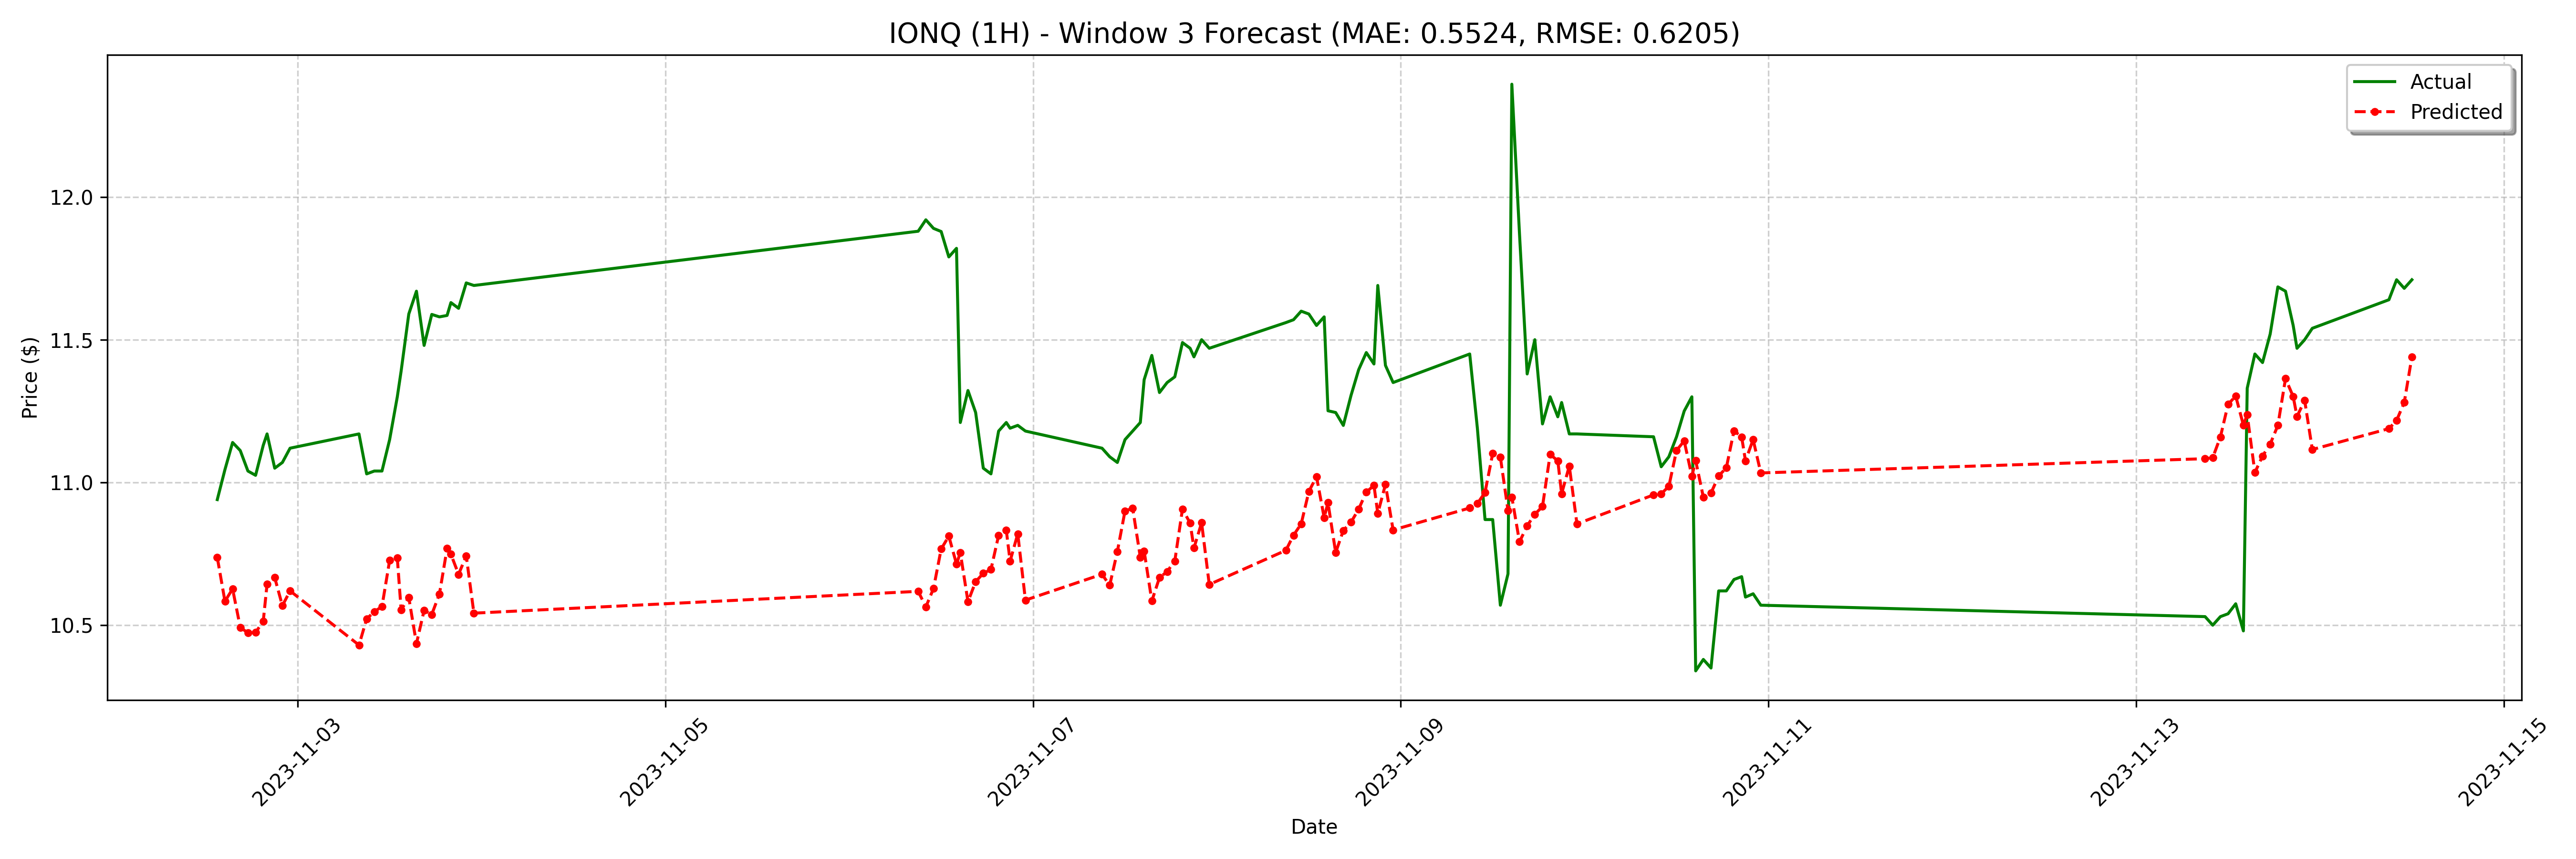

Data behind this chart, as committed beside it:
date, actual, forecast
2023-11-02 13:30:00, 10.94, 10.74
2023-11-02 14:30:00, 11.05, 10.58
2023-11-02 15:30:00, 11.14, 10.63
2023-11-02 16:30:00, 11.11, 10.49
2023-11-02 17:30:00, 11.04, 10.47
2023-11-02 18:30:00, 11.02, 10.47
2023-11-02 19:30:00, 11.13, 10.51
2023-11-02 20:00:00, 11.17, 10.64
2023-11-02 21:00:00, 11.05, 10.67
2023-11-02 22:00:00, 11.07, 10.57
2023-11-02 23:00:00, 11.12, 10.62
2023-11-03 08:00:00, 11.17, 10.43
2023-11-03 09:00:00, 11.03, 10.52
2023-11-03 10:00:00, 11.04, 10.55
2023-11-03 11:00:00, 11.04, 10.57
2023-11-03 12:00:00, 11.15, 10.73
2023-11-03 13:00:00, 11.3, 10.74
2023-11-03 13:30:00, 11.39, 10.55
2023-11-03 14:30:00, 11.59, 10.6
2023-11-03 15:30:00, 11.67, 10.44
2023-11-03 16:30:00, 11.48, 10.55
2023-11-03 17:30:00, 11.59, 10.54
2023-11-03 18:30:00, 11.58, 10.61
2023-11-03 19:30:00, 11.59, 10.77
2023-11-03 20:00:00, 11.63, 10.75
2023-11-03 21:00:00, 11.61, 10.68
2023-11-03 22:00:00, 11.7, 10.74
2023-11-03 23:00:00, 11.69, 10.54
2023-11-06 09:00:00, 11.88, 10.62
2023-11-06 10:00:00, 11.92, 10.56
2023-11-06 11:00:00, 11.89, 10.63
2023-11-06 12:00:00, 11.88, 10.77
2023-11-06 13:00:00, 11.79, 10.81
2023-11-06 14:00:00, 11.82, 10.71
2023-11-06 14:30:00, 11.21, 10.75
2023-11-06 15:30:00, 11.32, 10.58
2023-11-06 16:30:00, 11.24, 10.65
2023-11-06 17:30:00, 11.05, 10.68
2023-11-06 18:30:00, 11.03, 10.7
2023-11-06 19:30:00, 11.18, 10.81
2023-11-06 20:30:00, 11.21, 10.83
2023-11-06 21:00:00, 11.19, 10.72
2023-11-06 22:00:00, 11.2, 10.82
2023-11-06 23:00:00, 11.18, 10.59
2023-11-07 09:00:00, 11.12, 10.68
2023-11-07 10:00:00, 11.09, 10.64
2023-11-07 11:00:00, 11.07, 10.76
2023-11-07 12:00:00, 11.15, 10.9
2023-11-07 13:00:00, 11.18, 10.91
2023-11-07 14:00:00, 11.21, 10.74
2023-11-07 14:30:00, 11.36, 10.76
2023-11-07 15:30:00, 11.44, 10.58
2023-11-07 16:30:00, 11.31, 10.67
2023-11-07 17:30:00, 11.35, 10.69
2023-11-07 18:30:00, 11.37, 10.72
2023-11-07 19:30:00, 11.49, 10.91
2023-11-07 20:30:00, 11.47, 10.86
2023-11-07 21:00:00, 11.44, 10.77
2023-11-07 22:00:00, 11.5, 10.86
2023-11-07 23:00:00, 11.47, 10.64
... 68 more rows
